34-way image classification set "dataset" from GitHub (RageQuitters/Mahjong); label vocabulary: 1 bam, 1 CHAR, 1 dot, 2 bam, 2 CHAR, 2 dot, 3 bam, 3 CHAR, 3 dot, 4 bam, 4 CHAR, 4 dot, 5 bam, 5 CHAR, 5 dot, 6 bam, 6 CHAR, 6 dot, 7 bam, 7 CHAR, 7 dot, 8 bam, 8 CHAR, 8 dot, 9 bam, 9 CHAR, 9 dot, east wind tile, green dragon tile, north wind tile, red dragon tile, south wind tile, west wind tile, white dragon tile.

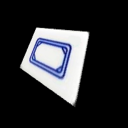
Label: white dragon tile

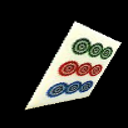
Label: 9 dot

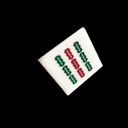
Label: 9 bam

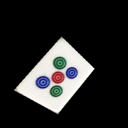
Label: 5 dot

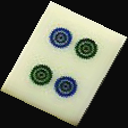
Label: 4 dot

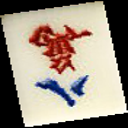
Label: 8 CHAR
